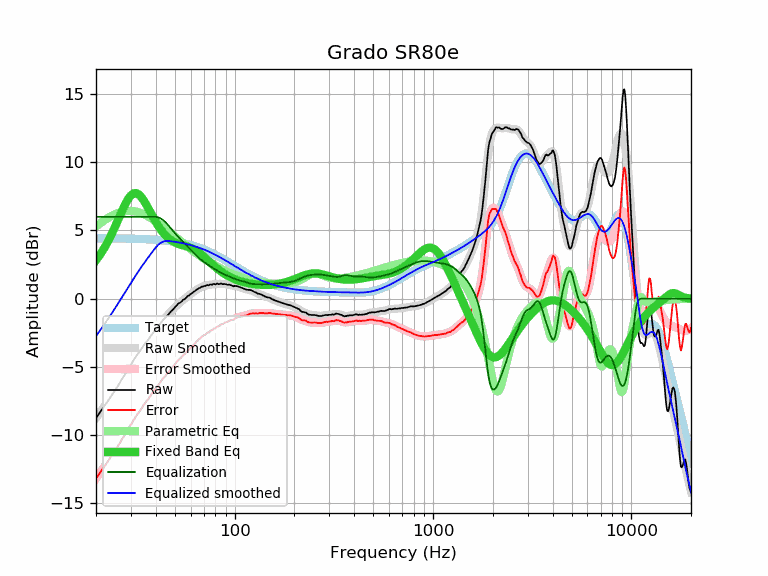

The table this chart was drawn from, first rows:
frequency, raw, error, smoothed, error_smoothed, equalization, parametric_eq, equalized_raw, equalized_smoothed, target
20, -8.75, -13.18, -8.74, -13.17, 6.00, 2.82, -2.75, -2.74, 4.43
21, -8.31, -12.73, -8.31, -12.74, 6.00, 3.24, -2.31, -2.31, 4.43
22, -7.90, -12.32, -7.89, -12.32, 6.00, 3.71, -1.90, -1.89, 4.43
23, -7.48, -11.90, -7.48, -11.91, 6.00, 4.21, -1.48, -1.48, 4.42
24, -7.08, -11.50, -7.08, -11.50, 6.00, 4.75, -1.08, -1.08, 4.42
25, -6.70, -11.11, -6.68, -11.10, 6.00, 5.30, -0.70, -0.68, 4.42
26, -6.32, -10.73, -6.29, -10.70, 6.00, 5.86, -0.32, -0.29, 4.41
27, -5.90, -10.31, -5.91, -10.32, 6.00, 6.41, 0.10, 0.09, 4.41
28, -5.55, -9.95, -5.54, -9.94, 6.00, 6.89, 0.45, 0.46, 4.41
29, -5.18, -9.58, -5.18, -9.58, 6.00, 7.29, 0.82, 0.82, 4.40
30, -4.83, -9.22, -4.84, -9.24, 6.00, 7.58, 1.17, 1.16, 4.40
31, -4.49, -8.88, -4.51, -8.90, 6.00, 7.73, 1.51, 1.49, 4.39
32, -4.18, -8.56, -4.20, -8.59, 6.00, 7.73, 1.82, 1.80, 4.39
33, -3.93, -8.31, -3.91, -8.29, 6.00, 7.62, 2.07, 2.09, 4.38
34, -3.65, -8.02, -3.64, -8.01, 6.00, 7.41, 2.35, 2.36, 4.37
35, -3.36, -7.72, -3.38, -7.75, 6.00, 7.14, 2.64, 2.62, 4.37
36, -3.15, -7.50, -3.13, -7.49, 6.00, 6.84, 2.85, 2.87, 4.36
37, -2.93, -7.28, -2.90, -7.25, 6.00, 6.52, 3.07, 3.10, 4.35
38, -2.68, -7.02, -2.67, -7.01, 6.00, 6.21, 3.32, 3.33, 4.34
39, -2.46, -6.79, -2.46, -6.79, 6.00, 5.91, 3.54, 3.54, 4.33
40, -2.24, -6.56, -2.25, -6.57, 6.00, 5.63, 3.76, 3.75, 4.32
41, -2.06, -6.36, -2.05, -6.36, 5.97, 5.38, 3.92, 3.92, 4.31
42, -1.87, -6.16, -1.86, -6.16, 5.91, 5.15, 4.05, 4.05, 4.30
43, -1.66, -5.94, -1.68, -5.96, 5.82, 4.95, 4.17, 4.14, 4.28
44, -1.50, -5.76, -1.51, -5.78, 5.71, 4.77, 4.21, 4.20, 4.27
45, -1.36, -5.61, -1.34, -5.60, 5.58, 4.61, 4.22, 4.23, 4.25
46, -1.20, -5.43, -1.19, -5.43, 5.43, 4.48, 4.23, 4.24, 4.24
47, -1.04, -5.26, -1.04, -5.26, 5.26, 4.37, 4.22, 4.22, 4.22
48, -0.90, -5.10, -0.89, -5.10, 5.10, 4.27, 4.20, 4.21, 4.21
49, -0.78, -4.96, -0.76, -4.95, 4.95, 4.19, 4.17, 4.19, 4.19
50, -0.64, -4.80, -0.63, -4.80, 4.80, 4.12, 4.16, 4.17, 4.17
51, -0.50, -4.64, -0.51, -4.66, 4.66, 4.06, 4.16, 4.15, 4.15
52, -0.36, -4.48, -0.40, -4.52, 4.52, 4.01, 4.17, 4.13, 4.13
53, -0.30, -4.40, -0.29, -4.40, 4.40, 3.97, 4.10, 4.11, 4.11
54, -0.21, -4.29, -0.19, -4.27, 4.27, 3.94, 4.07, 4.08, 4.08
55, -0.08, -4.14, -0.09, -4.15, 4.15, 3.90, 4.08, 4.06, 4.06
56, -0.03, -4.06, -0.00, -4.04, 4.04, 3.87, 4.01, 4.04, 4.04
57, 0.07, -3.94, 0.09, -3.92, 3.92, 3.84, 4.00, 4.01, 4.01
58, 0.20, -3.78, 0.17, -3.81, 3.81, 3.81, 4.01, 3.98, 3.98
59, 0.23, -3.72, 0.26, -3.70, 3.70, 3.77, 3.93, 3.96, 3.96
60, 0.35, -3.58, 0.34, -3.59, 3.59, 3.73, 3.94, 3.93, 3.93
61, 0.40, -3.50, 0.42, -3.48, 3.48, 3.68, 3.88, 3.90, 3.90
62, 0.50, -3.37, 0.50, -3.37, 3.37, 3.63, 3.88, 3.87, 3.87
63, 0.55, -3.29, 0.57, -3.27, 3.27, 3.58, 3.82, 3.84, 3.84
64, 0.64, -3.16, 0.64, -3.17, 3.17, 3.52, 3.81, 3.81, 3.81
65, 0.70, -3.07, 0.70, -3.08, 3.08, 3.46, 3.78, 3.78, 3.78
66, 0.77, -2.97, 0.76, -2.99, 2.99, 3.39, 3.76, 3.74, 3.74
67, 0.79, -2.92, 0.81, -2.90, 2.90, 3.31, 3.70, 3.71, 3.71
68, 0.88, -2.79, 0.85, -2.82, 2.82, 3.24, 3.71, 3.67, 3.67
69, 0.87, -2.77, 0.89, -2.75, 2.75, 3.16, 3.62, 3.64, 3.64
70, 0.93, -2.67, 0.92, -2.68, 2.68, 3.08, 3.62, 3.60, 3.60
71, 0.92, -2.64, 0.95, -2.62, 2.62, 3.00, 3.54, 3.57, 3.57
72, 0.97, -2.56, 0.97, -2.56, 2.56, 2.92, 3.53, 3.53, 3.53
73, 1.00, -2.49, 0.99, -2.50, 2.50, 2.84, 3.51, 3.49, 3.49
74, 0.97, -2.48, 1.01, -2.45, 2.45, 2.76, 3.42, 3.45, 3.45
75, 1.03, -2.38, 1.02, -2.39, 2.39, 2.68, 3.43, 3.41, 3.41
76, 1.04, -2.33, 1.04, -2.34, 2.34, 2.61, 3.38, 3.38, 3.38
77, 1.02, -2.31, 1.05, -2.29, 2.29, 2.53, 3.31, 3.34, 3.34
78, 1.08, -2.21, 1.06, -2.24, 2.24, 2.46, 3.32, 3.30, 3.30
79, 1.07, -2.18, 1.07, -2.19, 2.19, 2.39, 3.26, 3.26, 3.26
... 553 more rows
